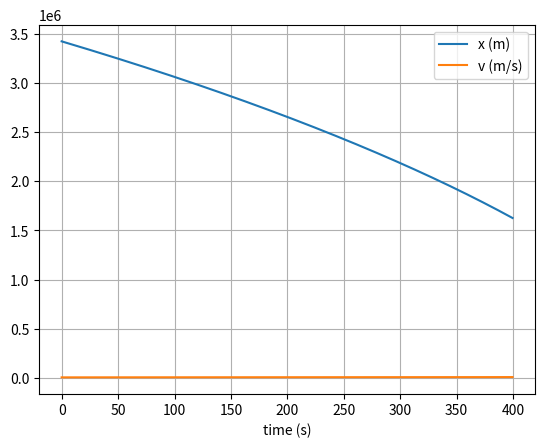

Recreate this plot in Python.
# uncomment the next line if running in a notebook
# %matplotlib inline
import numpy as np
import matplotlib.pyplot as plt

# mass, spring constant, initial position and velocity
M_PLANET = 6.42E23
M_SATELLITE = 1
G = 6.67E-11
#using arrays for cartesian vector coordinates x,y,z
INITIAL_POSITION = np.array([3426000, 250, 250])
INITIAL_VELOCITY = np.array([-3426,0,0])

# simulation time, timestep and time
T_MAX = 400
DT = 0.5
T_ARRAY = np.arange(0, T_MAX, DT)

#euler method
def euler(position=INITIAL_POSITION, velocity=INITIAL_VELOCITY) -> None:
    # initialise empty lists to record trajectories
    position_list = []
    velocity_list = []

    # Euler integration
    for t in T_ARRAY:
        # append current state to trajectories
        position_list.append(position)
        velocity_list.append(velocity)

        # calculate new position and velocity based on gravitational force formula
        abs_position = np.linalg.vector_norm(position)
        abs_acc = - (G * M_PLANET) / (abs_position**3) #cubed because we will multiply with full position vector
        acceleration = position * abs_acc

        position = position + DT * velocity # a vector operation
        velocity = velocity + DT * acceleration #update velocity similarly

    # convert trajectory lists into arrays, so they can be sliced (useful for Assignment 2)
    position_array = np.array(position_list)
    velocity_array = np.array(velocity_list)
    #debug prints
    print(f"positions: {position_array}")
    print(f"velocities: {velocity_array}")

    #for graphing, magnitudes are needed
    abs_position_list = [np.linalg.vector_norm(pos) for pos in position_array]
    abs_velocity_list = [np.linalg.vector_norm(vel) for vel in velocity_array] 

    # plot the position-time graph
    plt.figure(1)
    plt.clf()
    plt.xlabel('time (s)')
    plt.grid()
    plt.plot(T_ARRAY, abs_position_list, label='x (m)')
    plt.plot(T_ARRAY, abs_velocity_list, label='v (m/s)')
    plt.legend()
    plt.show()

'''
#verlet method
def verlet(position=INITIAL_POSITION, velocity=INITIAL_VELOCITY) -> None:
    
    #initialize lists
    x_list = []
    v_list = []

    #initial values
    x_list.append(x)
    v_list.append(v)
    
    #calculate first step based on Euler rule
    a = -k * x / m
    x = x + dt * v
    v = v + dt * a
    x_list.append(x)
    v_list.append(v)

    #verlet integration loop
    for i in range(len(t_array)-2): #use index for calling previous item later
        #calculate a
        a = -k * x / m
        #calculate x and v based on verlet rule
        x_2 = x_list[i] #2 x's ago
        x_last = x_list[i+1] #last x
        x = x_last*2 - x_2 + (dt**2) * a
        x_list.append(x)

        v = 1/dt * (x - x_last)
        v_list.append(v)
    
    # convert trajectory lists into arrays, so they can be sliced (useful for Assignment 2)
    x_array = np.array(x_list)
    v_array = np.array(v_list)

    # plot the position-time graph
    plt.figure(1)
    plt.clf()
    plt.xlabel('time (s)')
    plt.grid()
    plt.plot(t_array, x_array, label='x (m)')
    plt.plot(t_array, v_array, label='v (m/s)')
    plt.legend()
    plt.show()
'''
def main():
    euler() #change depending on which function to test

if __name__ == '__main__':
    main()